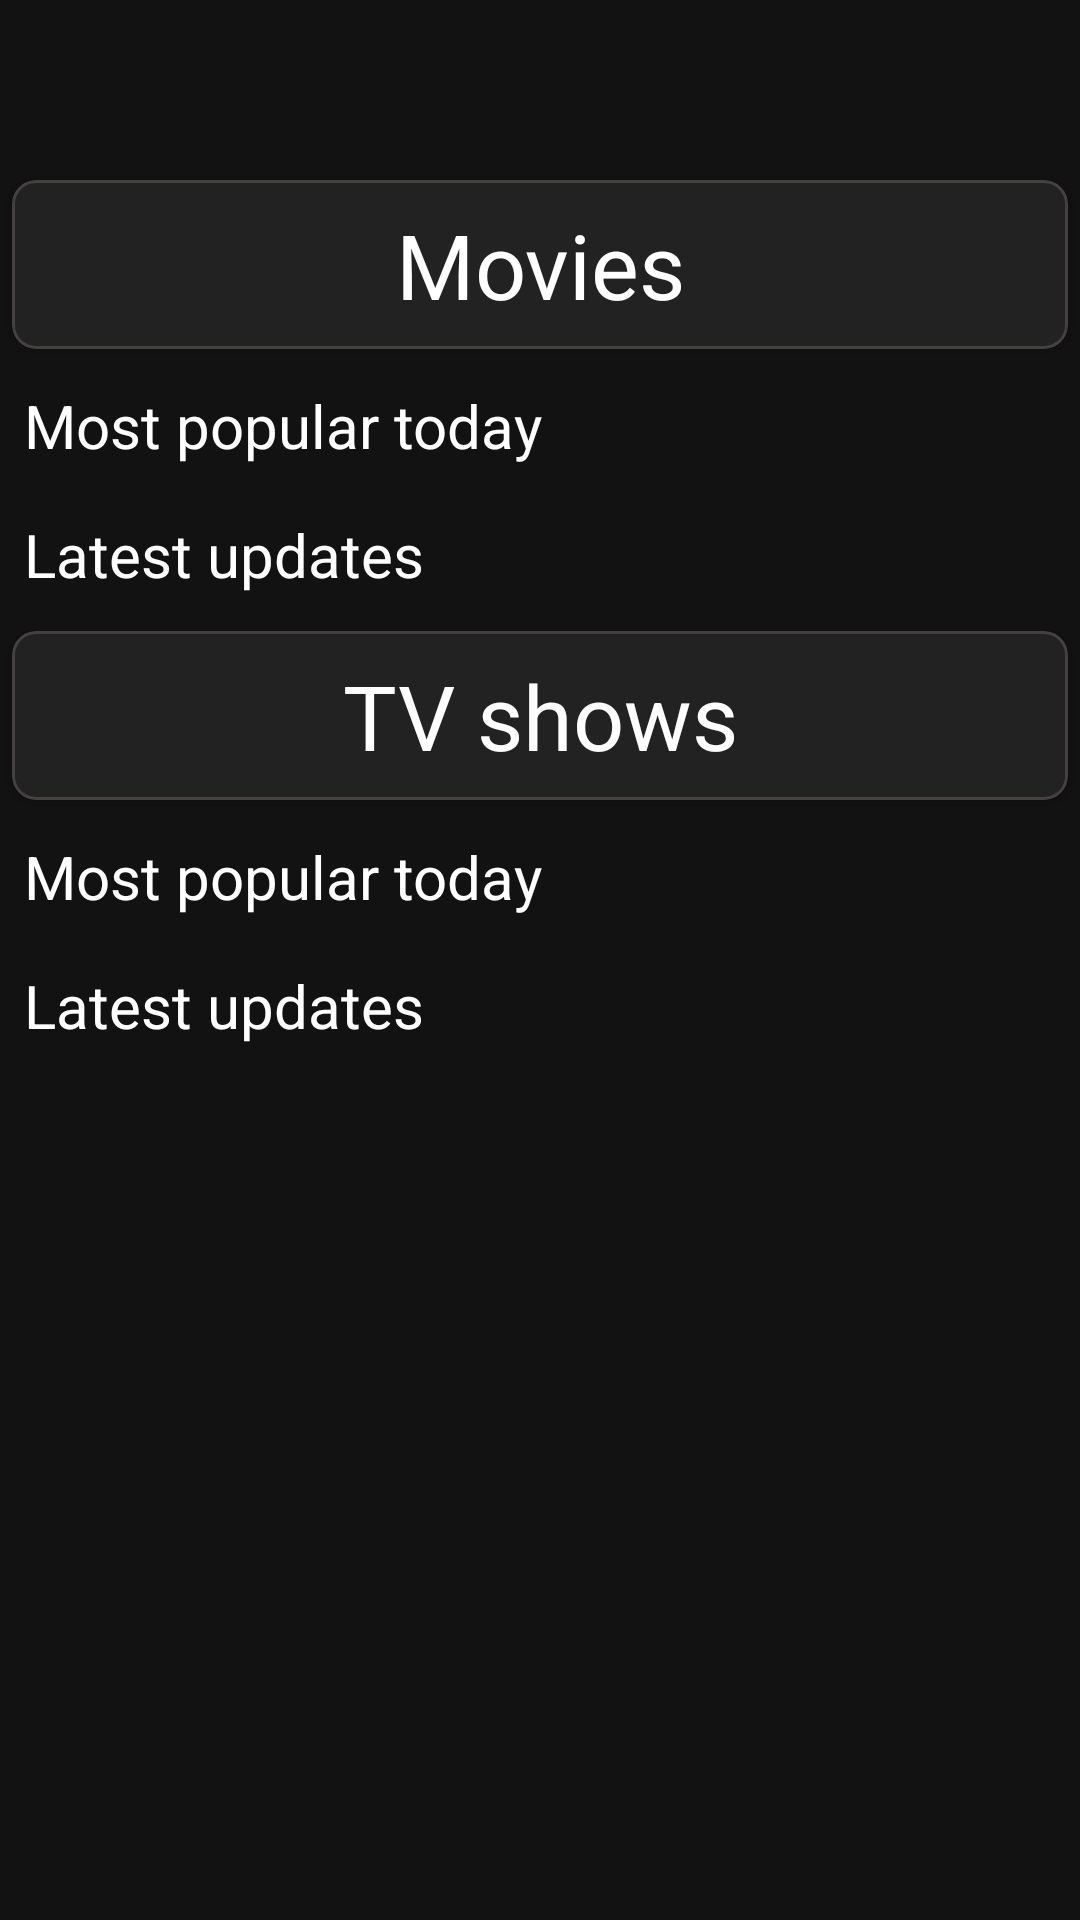

Android layout source for this screen:
<!-- AndroidManifest.xml: application theme AppTheme -->
<!-- res/layout/fragment_home.xml -->
<?xml version="1.0" encoding="utf-8"?>
<ScrollView xmlns:android="http://schemas.android.com/apk/res/android"
    xmlns:app="http://schemas.android.com/apk/res-auto"
    xmlns:tools="http://schemas.android.com/tools"
    android:id="@+id/scrollView"
    android:layout_width="match_parent"
    android:layout_height="match_parent"
    android:clipChildren="false"
    android:clipToPadding="false"
    android:scrollbars="none">

    <LinearLayout
        android:layout_width="match_parent"
        android:layout_height="wrap_content"
        android:clipChildren="false"
        android:clipToPadding="false"
        android:orientation="vertical">

        <Space
            android:layout_width="match_parent"
            android:layout_height="?attr/actionBarSize" />

        <LinearLayout
            android:layout_width="match_parent"
            android:layout_height="match_parent"
            android:clipChildren="false"
            android:clipToPadding="false"
            android:orientation="vertical"
            tools:ignore="ScrollViewSize">

            <com.google.android.material.card.MaterialCardView
                android:layout_width="match_parent"
                android:layout_height="wrap_content"
                android:layout_margin="4dp"
                android:background="@color/colorPrimaryDark"
                app:cardCornerRadius="8dp"
                app:cardElevation="2dp"
                app:strokeColor="@color/colorAccentSecondary"
                app:strokeWidth="1dp">

                <TextView
                    android:layout_width="match_parent"
                    android:layout_height="wrap_content"
                    android:layout_margin="8dp"
                    android:gravity="center_horizontal"
                    android:text="@string/movies"
                    android:textAlignment="center"
                    android:textColor="@color/colorAccent"
                    android:textSize="30sp" />

            </com.google.android.material.card.MaterialCardView>

            <TextView
                android:layout_width="wrap_content"
                android:layout_height="wrap_content"
                android:layout_margin="8dp"
                android:text="@string/most_popular_today"
                android:textColor="@color/colorAccent"
                android:textSize="20sp" />

            <androidx.recyclerview.widget.RecyclerView
                android:id="@+id/recycler_movies_most_popular"
                android:layout_width="match_parent"
                android:layout_height="wrap_content"
                android:clipChildren="false"
                android:clipToPadding="false"
                android:scrollbars="none" />

            <TextView
                android:layout_width="wrap_content"
                android:layout_height="wrap_content"
                android:layout_margin="8dp"
                android:text="@string/latest_updates"
                android:textColor="@color/colorAccent"
                android:textSize="20sp" />

            <androidx.recyclerview.widget.RecyclerView
                android:id="@+id/recycler_movies_latest_updates"
                android:layout_width="match_parent"
                android:layout_height="wrap_content"
                android:clipChildren="false"
                android:clipToPadding="false"
                android:scrollbars="none" />

            <com.google.android.material.card.MaterialCardView
                android:layout_width="match_parent"
                android:layout_height="wrap_content"
                android:layout_margin="4dp"
                android:background="@color/colorPrimaryDark"
                app:cardCornerRadius="8dp"
                app:cardElevation="2dp"
                app:strokeColor="@color/colorAccentSecondary"
                app:strokeWidth="1dp">

                <TextView
                    android:layout_width="match_parent"
                    android:layout_height="wrap_content"
                    android:layout_margin="8dp"
                    android:gravity="center_horizontal"
                    android:text="@string/tv_shows"
                    android:textAlignment="center"
                    android:textColor="@color/colorAccent"
                    android:textSize="30sp" />

            </com.google.android.material.card.MaterialCardView>

            <TextView
                android:layout_width="wrap_content"
                android:layout_height="wrap_content"
                android:layout_margin="8dp"
                android:text="@string/most_popular_today"
                android:textColor="@color/colorAccent"
                android:textSize="20sp" />

            <androidx.recyclerview.widget.RecyclerView
                android:id="@+id/recycler_tv_most_popular"
                android:layout_width="match_parent"
                android:layout_height="wrap_content"
                android:clipChildren="false"
                android:clipToPadding="false"
                android:scrollbars="none" />

            <TextView
                android:layout_width="wrap_content"
                android:layout_height="wrap_content"
                android:layout_margin="8dp"
                android:text="@string/latest_updates"
                android:textColor="@color/colorAccent"
                android:textSize="20sp" />

            <androidx.recyclerview.widget.RecyclerView
                android:id="@+id/recycler_tv_latest_updates"
                android:layout_width="match_parent"
                android:layout_height="wrap_content"
                android:clipChildren="false"
                android:clipToPadding="false"
                android:scrollbars="none" />

        </LinearLayout>

        <Space
            android:layout_width="match_parent"
            android:layout_height="?attr/actionBarSize" />

    </LinearLayout>

</ScrollView>
<!-- resources referenced by this layout -->
<resources>
  <color name="colorAccent">#fff</color>
  <color name="colorAccentSecondary">#454141</color>
  <color name="colorPrimaryDark">#292727</color>
  <string name="latest_updates">Latest updates</string>
  <string name="most_popular_today">Most popular today</string>
  <string name="movies">Movies</string>
  <string name="tv_shows">TV shows</string>
  <style name="AppTheme" parent="Theme.MaterialComponents">
          
          <item name="colorPrimary">@color/colorPrimary</item>
          <item name="colorPrimaryDark">@color/colorPrimaryDark</item>
          <item name="colorAccent">@color/colorAccent</item>
          <item name="android:editTextColor">@color/colorPrimary</item>
          <item name="android:textColorSecondary">@color/colorPrimary</item>
          <item name="android:textColorHint">@color/colorAccentSecondary</item>
  
      </style>
  <color name="colorPrimary">#000000</color>
</resources>
